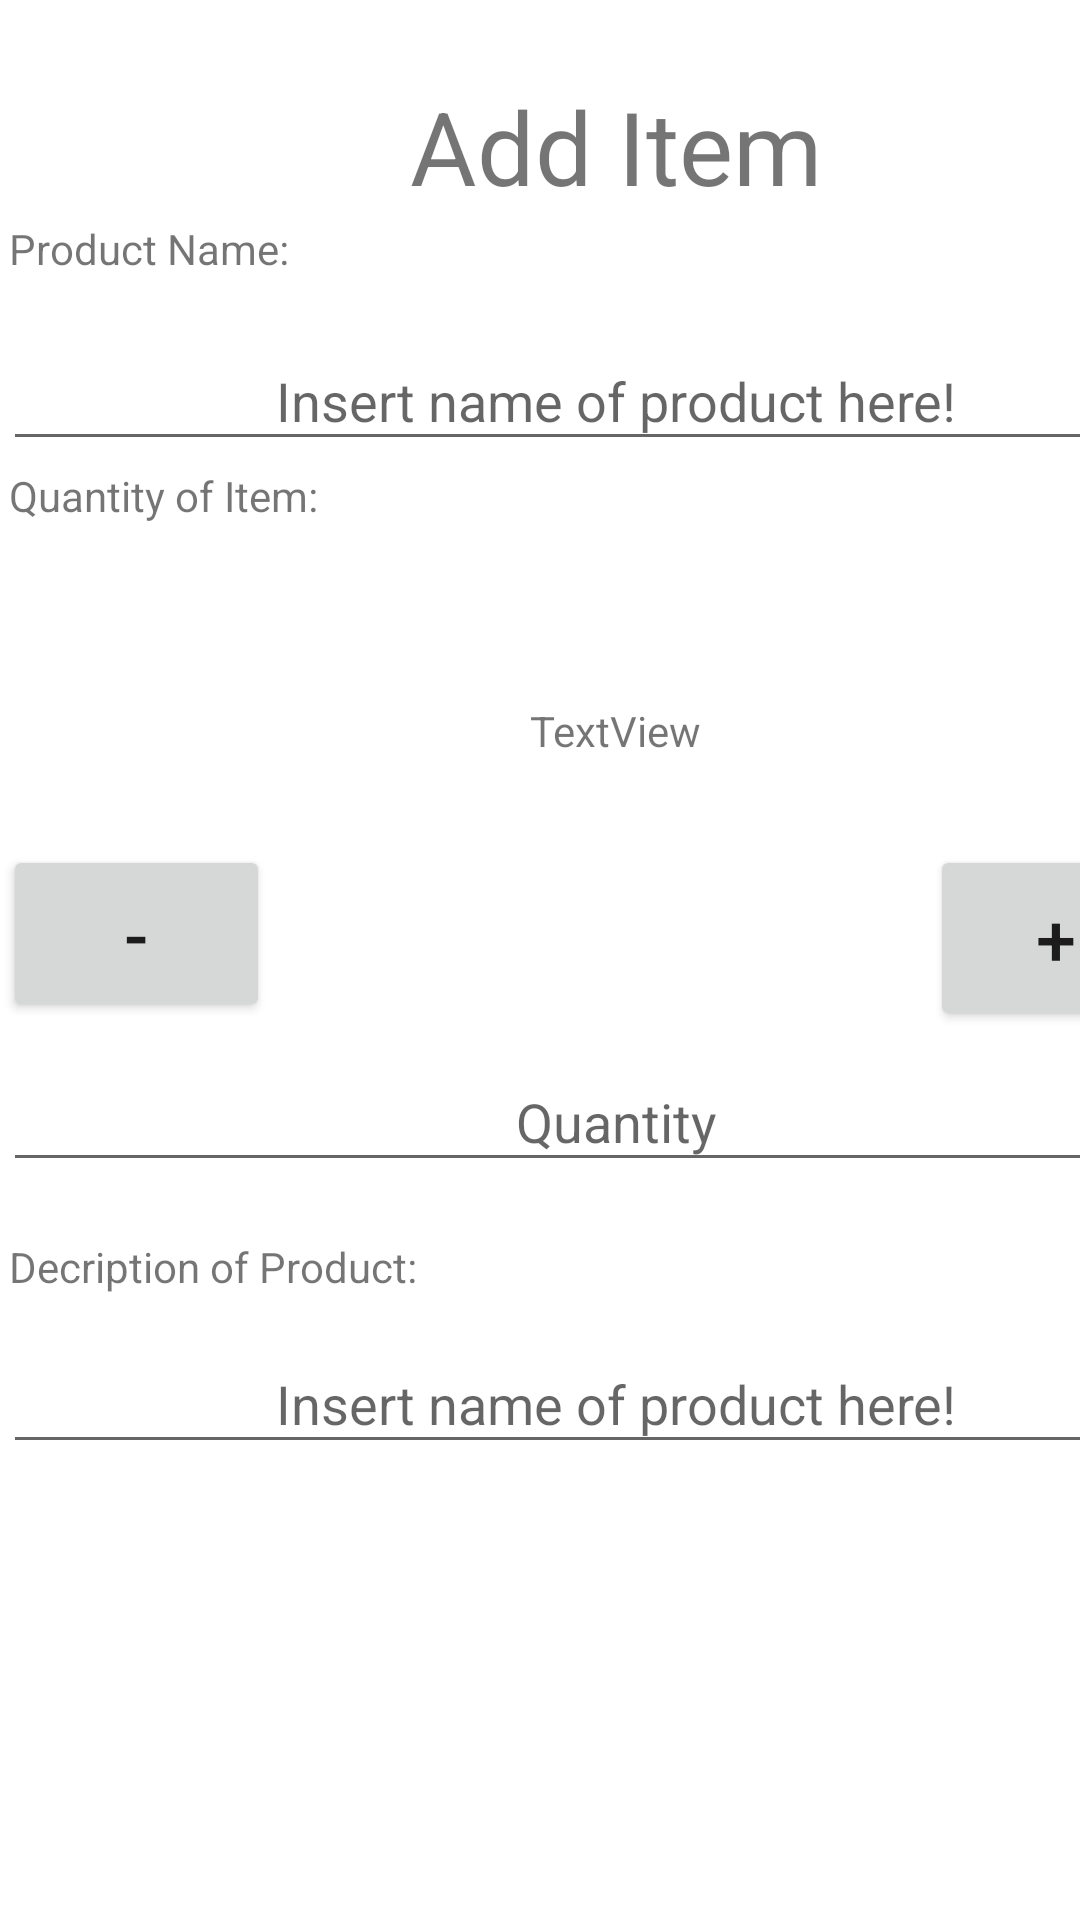

This screen was rendered from an Android layout file. Write that file and the resources it references.
<!-- AndroidManifest.xml: application theme Theme.SystemInventoryDeluXe -->
<!-- res/layout/activity_edit_inventory.xml -->
<?xml version="1.0" encoding="utf-8"?>
<androidx.constraintlayout.widget.ConstraintLayout xmlns:android="http://schemas.android.com/apk/res/android"
    xmlns:app="http://schemas.android.com/apk/res-auto"
    xmlns:tools="http://schemas.android.com/tools"
    android:layout_width="match_parent"
    android:layout_height="match_parent">

    <ScrollView
        android:id="@+id/edit_location_scrollView"
        android:layout_width="409dp"
        android:layout_height="729dp"
        android:layout_marginStart="1dp"
        android:layout_marginTop="1dp"
        android:layout_marginEnd="1dp"
        android:layout_marginBottom="1dp"
        app:layout_constraintBottom_toBottomOf="parent"
        app:layout_constraintEnd_toEndOf="parent"
        app:layout_constraintHorizontal_bias="0.0"
        app:layout_constraintStart_toStartOf="parent"
        app:layout_constraintTop_toTopOf="parent"
        app:layout_constraintVertical_bias="0.0">

        <LinearLayout
            android:layout_width="match_parent"
            android:layout_height="wrap_content"
            android:orientation="vertical">

            <TextView
                android:id="@+id/messageView"
                android:layout_width="match_parent"
                android:layout_height="wrap_content"
                android:layout_gravity="center"
                android:layout_marginTop="25dp"
                android:gravity="center"
                android:text="@string/dynamic_message"
                android:textSize="34sp" />

            <LinearLayout
                android:id="@+id/linearLayout"
                android:layout_width="match_parent"
                android:layout_height="42dp"
                android:orientation="horizontal">

                <TextView
                    android:id="@+id/name_of_item"
                    android:layout_width="157dp"
                    android:layout_height="wrap_content"
                    android:padding="2dp"
                    android:text="Product Name: "
                    android:textSize="14sp"
                    tools:layout_conversion_absoluteHeight="40dp"
                    tools:layout_conversion_absoluteWidth="76dp"
                    tools:layout_editor_absoluteX="1dp"
                    tools:layout_editor_absoluteY="83dp" />


            </LinearLayout>

            <LinearLayout
                android:id="@+id/linearLayout2"
                android:layout_width="match_parent"
                android:layout_height="wrap_content"
                android:orientation="horizontal">

                <EditText
                    android:id="@+id/name_item"
                    android:layout_width="match_parent"
                    android:layout_height="wrap_content"
                    android:gravity="center"
                    android:hint="@string/inventory_name"
                    android:inputType="text"
                    android:padding="8dp"
                    tools:layout_conversion_absoluteHeight="25dp"
                    tools:layout_conversion_absoluteWidth="333dp"
                    tools:layout_editor_absoluteX="77dp"
                    tools:layout_editor_absoluteY="142dp" />

            </LinearLayout>

            <LinearLayout
                android:id="@+id/linearLayout3"
                android:layout_width="match_parent"
                android:layout_height="36dp"
                android:orientation="horizontal">

                <TextView
                    android:id="@+id/quantity_of_item"
                    android:layout_width="157dp"
                    android:layout_height="wrap_content"
                    android:padding="2dp"
                    android:text="Quantity of Item:  "
                    android:textSize="14sp"
                    tools:layout_conversion_absoluteHeight="40dp"
                    tools:layout_conversion_absoluteWidth="76dp"
                    tools:layout_editor_absoluteX="1dp"
                    tools:layout_editor_absoluteY="83dp" />


            </LinearLayout>

            <androidx.constraintlayout.widget.ConstraintLayout
                android:id="@+id/constraintLayout"
                android:layout_width="match_parent"
                android:layout_height="221dp"
                app:layout_constraintEnd_toEndOf="@+id/decrement_button"
                app:layout_constraintStart_toEndOf="@+id/decrement_button">

                <Button
                    android:id="@+id/decrement_button"
                    android:layout_width="89dp"
                    android:layout_height="59dp"
                    android:layout_marginBottom="13dp"
                    android:foregroundGravity="center"
                    android:gravity="center"
                    android:padding="8dp"
                    android:text="-"
                    android:textSize="24sp"
                    app:layout_constraintBottom_toTopOf="@+id/quantity_item"
                    app:layout_constraintStart_toStartOf="parent"
                    tools:layout_conversion_absoluteHeight="48dp"
                    tools:layout_conversion_absoluteWidth="205dp" />

                <Button
                    android:id="@+id/increment_button"
                    android:layout_width="84dp"
                    android:layout_height="62dp"
                    android:layout_marginStart="220dp"
                    android:layout_marginTop="92dp"
                    android:layout_marginEnd="16dp"
                    android:layout_marginBottom="10dp"
                    android:padding="8dp"
                    android:text="+"
                    android:textSize="24sp"
                    app:layout_constraintBottom_toTopOf="@+id/quantity_item"
                    app:layout_constraintEnd_toEndOf="parent"
                    app:layout_constraintStart_toEndOf="@+id/decrement_button"
                    app:layout_constraintTop_toTopOf="parent"
                    tools:layout_conversion_absoluteHeight="48dp"
                    tools:layout_conversion_absoluteWidth="205dp" />

                <EditText
                    android:id="@+id/quantity_item"
                    android:layout_width="match_parent"
                    android:layout_height="wrap_content"
                    android:layout_marginTop="10dp"
                    android:gravity="center"
                    android:hint="@string/quant_of_item"
                    android:inputType="text"
                    android:padding="8dp"
                    app:layout_constraintTop_toBottomOf="@+id/increment_button"
                    tools:layout_conversion_absoluteHeight="25dp"
                    tools:layout_conversion_absoluteWidth="333dp"
                    tools:layout_editor_absoluteX="0dp" />

                <TextView
                    android:id="@+id/textView"
                    android:layout_width="184dp"
                    android:layout_height="76dp"
                    android:layout_marginStart="112dp"
                    android:layout_marginTop="16dp"
                    android:layout_marginEnd="113dp"
                    android:layout_marginBottom="72dp"
                    android:gravity="center"
                    android:text="TextView"
                    app:layout_constraintBottom_toTopOf="@+id/quantity_item"
                    app:layout_constraintEnd_toEndOf="parent"
                    app:layout_constraintStart_toStartOf="parent"
                    app:layout_constraintTop_toTopOf="parent" />

            </androidx.constraintlayout.widget.ConstraintLayout>


            <LinearLayout
                android:id="@+id/linearLayout5"
                android:layout_width="match_parent"
                android:layout_height="37dp"
                android:orientation="horizontal">

                <TextView
                    android:id="@+id/decription_of_item"
                    android:layout_width="157dp"
                    android:layout_height="wrap_content"
                    android:padding="2dp"
                    android:text="Decription of Product: "
                    android:textSize="14sp"
                    tools:layout_conversion_absoluteHeight="40dp"
                    tools:layout_conversion_absoluteWidth="76dp"
                    tools:layout_editor_absoluteX="1dp"
                    tools:layout_editor_absoluteY="83dp" />


            </LinearLayout>

            <LinearLayout
                android:id="@+id/linearLayout6"
                android:layout_width="match_parent"
                android:layout_height="wrap_content"
                android:orientation="horizontal">

                <EditText
                    android:id="@+id/decription_item"
                    android:layout_width="match_parent"
                    android:layout_height="wrap_content"
                    android:gravity="center"
                    android:hint="@string/inventory_name"
                    android:inputType="text"
                    android:padding="8dp"
                    tools:layout_conversion_absoluteHeight="25dp"
                    tools:layout_conversion_absoluteWidth="333dp"
                    tools:layout_editor_absoluteX="77dp"
                    tools:layout_editor_absoluteY="142dp" />

            </LinearLayout>


        </LinearLayout>


    </ScrollView>

</androidx.constraintlayout.widget.ConstraintLayout>
<!-- resources referenced by this layout -->
<resources>
  <string name="dynamic_message">Add Item</string>
  <string name="inventory_name">Insert name of product here!</string>
  <string name="quant_of_item">Quantity</string>
  <style name="Theme.SystemInventoryDeluXe" parent="Theme.MaterialComponents.DayNight.DarkActionBar">
          
          <item name="colorPrimary">@color/purple_500</item>
          <item name="colorPrimaryVariant">@color/purple_700</item>
          <item name="colorOnPrimary">@color/white</item>
          
          <item name="colorSecondary">@color/teal_200</item>
          <item name="colorSecondaryVariant">@color/teal_700</item>
          <item name="colorOnSecondary">@color/black</item>
          
          <item name="android:statusBarColor" tools:targetApi="l">?attr/colorPrimaryVariant</item>
          
      </style>
  <!-- not gathered from this repository: default colours our renderer supplied (Android Studio template values) -->
  <color name="purple_500">#FF6200EE</color>
  <color name="purple_700">#FF3700B3</color>
  <color name="teal_200">#FF03DAC5</color>
  <color name="teal_700">#FF018786</color>
  <color name="black">#FF000000</color>
  <color name="white">#FFFFFFFF</color>
</resources>
